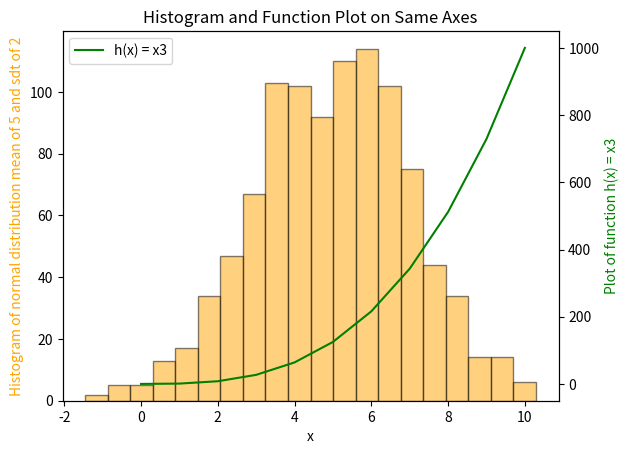

The script that saved this image:
# Weekly Task 8
# Write a program called plottask.py that displays: a histogram of a normal distribution of a 1000 values with a mean of 5 and standard deviation of 2, 
# and a plot of the function  h(x)=x3 in the range 0 to 10, on the one set of axesy..
# Some marks will be given for making the plot look nice (legend etc).
# Please put a copy of the image of the plot (.png file) into the repository

# Plotting.
import matplotlib.pyplot as plt
# Numerical arrays.
import numpy as np

# Group 1: Mean = 5, Std Dev = 2, Size = 1000
x = np.random.normal(5, 2, 1000)

# Group 2: 
# Create y composed by 11 values from 0 to 10 (in my case, I just create 11 value, including 0 and 10, it can be any number of value)
y = np.linspace(0, 10, 11)

# Create z which is h(y)=y3, I use function pow() to calculate z from y, another way to calculate z is z = y**3
z = pow(y,3)

# Create the figure and first axis
fig, ax1 = plt.subplots()

# Histogram of group 1 on ax1
ax1.hist(x, bins=20, color = 'orange', edgecolor='black', alpha=0.5)
ax1.set_xlabel('x')
ax1.set_ylabel('Histogram of normal distribution mean of 5 and sdt of 2', color='orange')

# Create a second y-axis sharing the same x-axis
ax2 = ax1.twinx()

# Plot the fucntion h(y)=y3
ax2.plot(y, z, color = 'green', label = 'h(x) = x3')
ax2.set_ylabel('Plot of function h(x) = x3', color='green')

# Add title and labels
plt.title('Histogram and Function Plot on Same Axes')
plt.legend()

# put a copy of the image of the plot (.png file) into the repository
plt.savefig("task8_plot.png")


# Resources
# https://www.w3schools.com/python/matplotlib_histograms.asp
# https://matplotlib.org/stable/api/_as_gen/matplotlib.pyplot.savefig.html
# https://matplotlib.org/stable/gallery/subplots_axes_and_figures/two_scales.html
# https://stackoverflow.com/questions/14762181/adding-a-y-axis-label-to-secondary-y-axis-in-matplotlib


